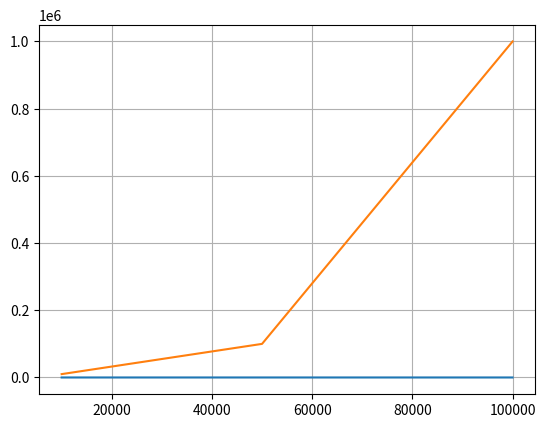

Source code (Python):
# -*- coding: utf-8 -*-
import time as tm
import matplotlib.pyplot as plt
import random
import numpy as np

def busquedaL (lista,elemento):
    for i in lista:
        if(lista[i]==elemento):
            return lista[i];
    return -1
    
def busquedaB(lista,elemento):
    cont=0;
    izq=0
    der=len(lista)-1
    mitad=len(lista)//2
    while(izq<=der):
        cont+=1
        mitad=(izq+der)//2
        if(lista[mitad]==elemento):
            return cont
        elif(elemento>lista[mitad]):
            izq=mitad+1
        else:
            der=mitad-1
    return cont

lista=[0,1,2,3,4,5,6,7,8,9]
num=busquedaB(lista,5)
print(num)
def sort(lista):
    izquierda = []
    centro = []
    derecha = []
    if len(lista) > 1:
        pivote = lista[0]
        for i in lista:
            if i < pivote:
                izquierda.append(i)
            elif i == pivote:
                centro.append(i)
            elif i > pivote:
                derecha.append(i)
        #print(izquierda+["-"]+centro+["-"]+derecha)
        return sort(izquierda)+centro+sort(derecha)
    else:
      return lista
def mergesort(lista):
        if(len(lista)>1):
            m=len(lista)//2
            izq=lista[:m]
            der=lista[m:]
            i=j=k=0
            izq=mergesort(izq)
            der=mergesort(der)
            while(i<len(izq)and j<len(der)):
                if(izq[i]<=der[j]):
                    lista[k]=izq[i]
                    i+=1
                    k+=1
                else:
                    lista[k]=der[j]
                    j+=1
                    k+=1
            while(i<len(izq)):
                lista[k]=izq[i]
                i+=1
                k+=1
            while(j<len(der)):
                lista[k]=der[j]
                j+=1
                k+=1
            return lista
        else:

            return lista
x=np.array([10000,50000,100000])
merge_es=[]
lineal=[]
lista=[]
i=0
j=4
while(j<7):
    lista=[]
    while(i<=10**j): 
        lista.append(i)
        i+=1
    start_time = tm.time()
    s=j-6*1000
    if(j>6):
        tm.sleep(.4)
   # print(busquedaB(lista,10**j))
    elapsed_time = tm.time() - start_time
    merge_es.append(busquedaB(lista,10**j))
    start_time = tm.time()
    if(j==7):
        tm.sleep(1)
    print(busquedaL(lista,10**j))
    elapsed_time = tm.time() - start_time
    lineal.append(10**j)
    j+=1
    i=0
   
#10 nodos minimo mostrar el nodo y 
#plt.plot(x,merge_es,'gs')
plt.grid(True)
plt.plot(x,merge_es)
plt.show()
print(merge_es)
#plt.plot(x,lineal,'gs')
plt.grid(True)
plt.plot(x,lineal)
plt.show()
print(lineal)

print("is over")